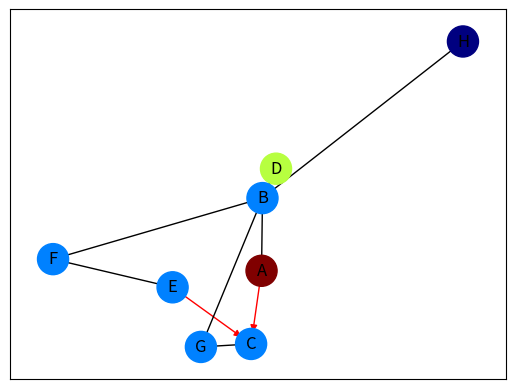

Python code for this plot:
#!/usr/bin/env python3
# -*- coding: utf-8 -*-
"""
Created on Sun Apr 19 16:16:04 2020

@author: Alexei
"""

import networkx as nx
import matplotlib.pyplot as plt


if __name__ == '__main__':
    """Simple test."""
    G = nx.DiGraph()
    G.add_edges_from(
        [('A', 'B'), ('A', 'C'), ('D', 'B'), ('E', 'C'), ('E', 'F'),
         ('B', 'H'), ('B', 'G'), ('B', 'F'), ('C', 'G')])
    
    val_map = {'A': 1.0,
               'D': 0.5714285714285714,
               'H': 0.0}
    
    values = [val_map.get(node, 0.25) for node in G.nodes()]
    
    # Specify the edges you want here
    red_edges = [('A', 'C'), ('E', 'C')]
    edge_colours = ['black' if not edge in red_edges else 'red'
                    for edge in G.edges()]
    black_edges = [edge for edge in G.edges() if edge not in red_edges]
    
    # Need to create a layout when doing
    # separate calls to draw nodes and edges
    pos = nx.spring_layout(G)
    nx.draw_networkx_nodes(G, pos, cmap=plt.get_cmap('jet'), 
                           node_color = values, node_size = 500)
    nx.draw_networkx_labels(G, pos)
    nx.draw_networkx_edges(G, pos, edgelist=red_edges, edge_color='r', arrows=True)
    nx.draw_networkx_edges(G, pos, edgelist=black_edges, arrows=False)
    plt.show()
